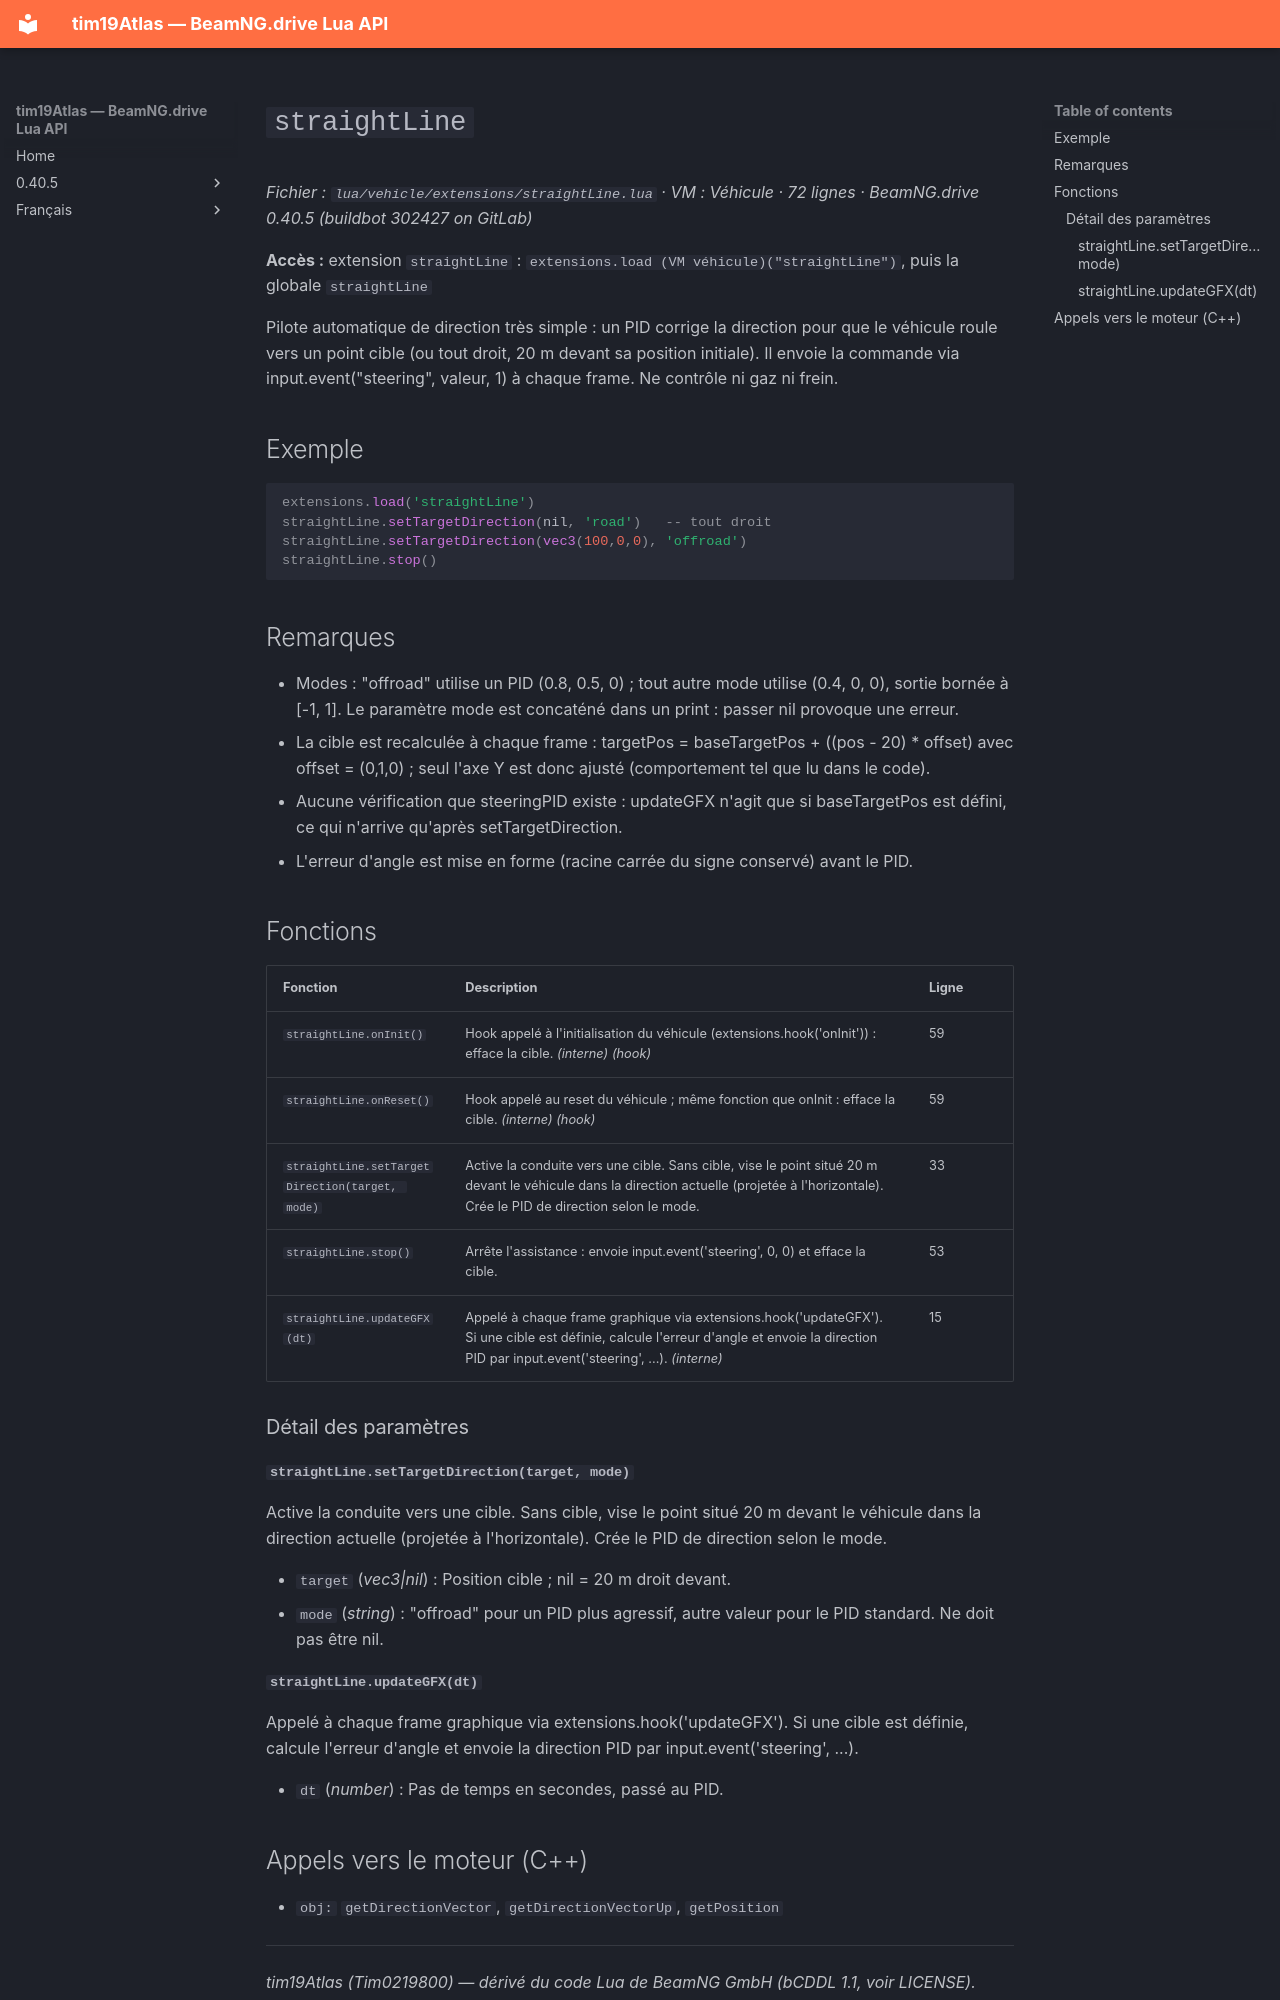

repository: Tim0219800/beamng-lua-atlas · page: fr/0.40.5/vehicle/extensions/straightLine.html · generator: mkdocs

# `straightLine`

*Fichier : `lua/vehicle/extensions/straightLine.lua` · VM : Véhicule · 72 lignes · BeamNG.drive 0.40.5 (buildbot 302427 on GitLab)*

**Accès :** extension `straightLine` : `extensions.load (VM véhicule)("straightLine")`, puis la globale `straightLine`

Pilote automatique de direction très simple : un PID corrige la direction pour que le véhicule roule vers un point cible (ou tout droit, 20 m devant sa position initiale). Il envoie la commande via input.event("steering", valeur, 1) à chaque frame. Ne contrôle ni gaz ni frein.

## Exemple

```lua
extensions.load('straightLine')
straightLine.setTargetDirection(nil, 'road')   -- tout droit
straightLine.setTargetDirection(vec3(100,0,0), 'offroad')
straightLine.stop()
```

## Remarques

- Modes : "offroad" utilise un PID (0.8, 0.5, 0) ; tout autre mode utilise (0.4, 0, 0), sortie bornée à [-1, 1]. Le paramètre mode est concaténé dans un print : passer nil provoque une erreur.
- La cible est recalculée à chaque frame : targetPos = baseTargetPos + ((pos - 20) * offset) avec offset = (0,1,0) ; seul l'axe Y est donc ajusté (comportement tel que lu dans le code).
- Aucune vérification que steeringPID existe : updateGFX n'agit que si baseTargetPos est défini, ce qui n'arrive qu'après setTargetDirection.
- L'erreur d'angle est mise en forme (racine carrée du signe conservé) avant le PID.

## Fonctions

| Fonction | Description | Ligne |
|---|---|---|
| `straightLine.onInit()` | Hook appelé à l'initialisation du véhicule (extensions.hook('onInit')) : efface la cible. *(interne)* *(hook)* | 59 |
| `straightLine.onReset()` | Hook appelé au reset du véhicule ; même fonction que onInit : efface la cible. *(interne)* *(hook)* | 59 |
| `straightLine.setTargetDirection(target, mode)` | Active la conduite vers une cible. Sans cible, vise le point situé 20 m devant le véhicule dans la direction actuelle (projetée à l'horizontale). Crée le PID de direction selon le mode. | 33 |
| `straightLine.stop()` | Arrête l'assistance : envoie input.event('steering', 0, 0) et efface la cible. | 53 |
| `straightLine.updateGFX(dt)` | Appelé à chaque frame graphique via extensions.hook('updateGFX'). Si une cible est définie, calcule l'erreur d'angle et envoie la direction PID par input.event('steering', ...). *(interne)* | 15 |

### Détail des paramètres

#### `straightLine.setTargetDirection(target, mode)`

Active la conduite vers une cible. Sans cible, vise le point situé 20 m devant le véhicule dans la direction actuelle (projetée à l'horizontale). Crée le PID de direction selon le mode.

- `target` (*vec3|nil*) : Position cible ; nil = 20 m droit devant.
- `mode` (*string*) : "offroad" pour un PID plus agressif, autre valeur pour le PID standard. Ne doit pas être nil.

#### `straightLine.updateGFX(dt)`

Appelé à chaque frame graphique via extensions.hook('updateGFX'). Si une cible est définie, calcule l'erreur d'angle et envoie la direction PID par input.event('steering', ...).

- `dt` (*number*) : Pas de temps en secondes, passé au PID.
